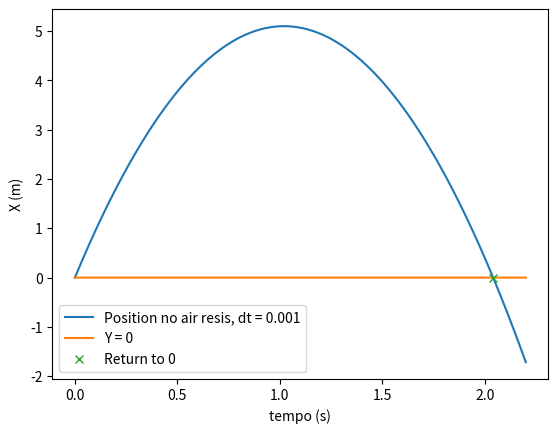

Here is the Python script that generated this plot:
# -*- coding: utf-8 -*-
"""
Created on Tue Mar 29 15:02:22 2022

[redacted]
"""

import matplotlib.pyplot as plt
import numpy as np

vi = 10 # m/s
dt = 0.001
T = T = np.arange(0,2.2+dt, dt)
y = T*(10.0 - 4.9*T)

v = 10 + -9.8*T

print(10.0/4.9)
floor = np.zeros(T.size)

fig = plt.figure()
ax = fig.add_subplot(1,1,1)

ax.set_xlabel('tempo (s)')
ax.set_ylabel('X (m)')
ax.plot(T, y, label='Position no air resis, dt = 0.001')
ax.plot(T, floor, label="Y = 0")
ax.plot((10.0/4.9), (10.0/4.9)*(10.0 - 4.9*(10.0/4.9)), 'x', label='Return to 0')
plt.legend()